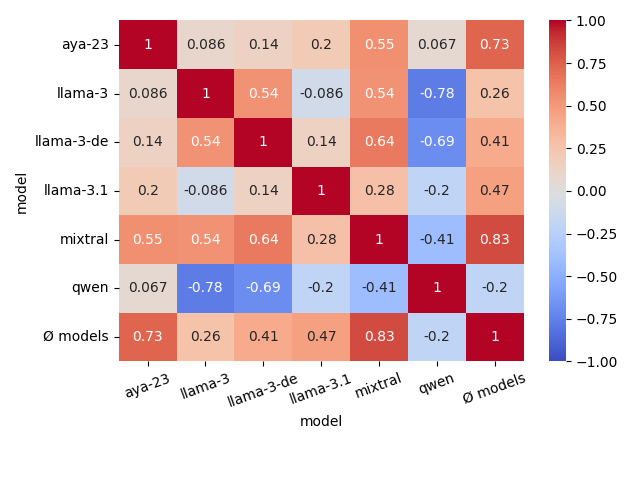

The data file committed next to this chart (first rows):
model, aya-23, llama-3, llama-3-de, llama-3.1, mixtral, qwen, Ø models
aya-23, 1.0, 0.086, 0.138, 0.2, 0.552, 0.067, 0.733
llama-3, 0.086, 1.0, 0.535, -0.086, 0.535, -0.775, 0.258
llama-3-de, 0.138, 0.535, 1.0, 0.138, 0.643, -0.69, 0.414
llama-3.1, 0.2, -0.086, 0.138, 1.0, 0.276, -0.2, 0.467
mixtral, 0.552, 0.535, 0.643, 0.276, 1.0, -0.414, 0.828
qwen, 0.067, -0.775, -0.69, -0.2, -0.414, 1.0, -0.2
Ø models, 0.733, 0.258, 0.414, 0.467, 0.828, -0.2, 1.0
